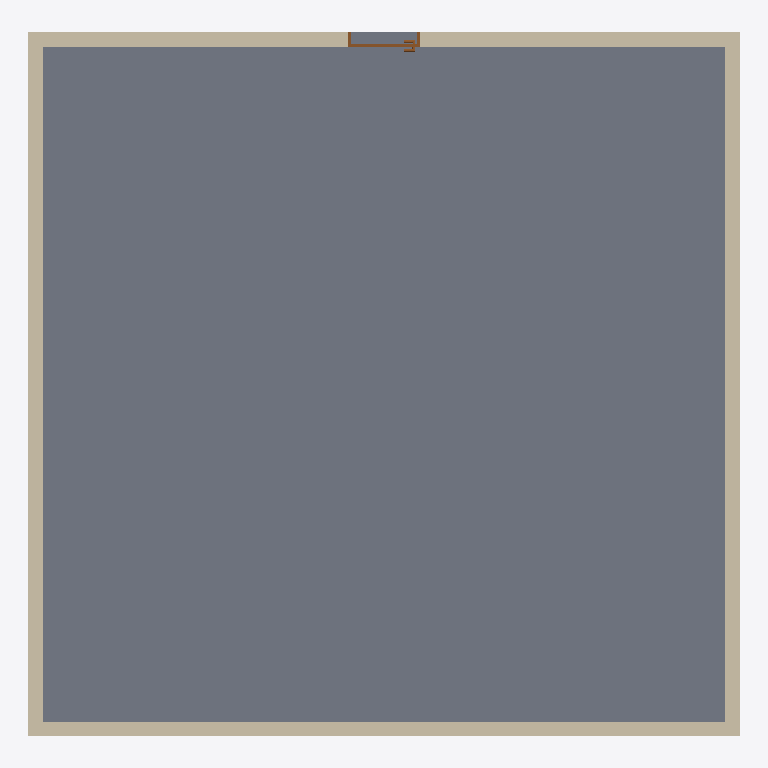
Plan cut of the same IFC building model at storey 'Nivel 1' (level 0.00 m, cut at 1.40 m), seen from above with north up, elements coloured by IFC class (only those large enough to see are counted): 4 walls (beige), 1 slab (grey), 1 door (brown). Cut surfaces are drawn darker.
Extent 10.0 m × 9.9 m × 6.5 m (x, y, z). Storeys (2): Nivel 1 at 0.00 m; Nivel 2 at 3.00 m. Elements (7): 4 IfcWallStandardCase, 1 IfcDoor, 1 IfcRoof, 1 IfcSlab.

HEADER;
FILE_DESCRIPTION(('ViewDefinition [CoordinationView_V2.0, QuantityTakeOffAddOnView]'),'2;1');
FILE_NAME('0001','2023-11-30T23:37:08+01:00',(''),(''),'ODA SDAI 22.12','23.0.11.19 - Exporter 23.0.11.19 - IU alternativ','');
FILE_SCHEMA(('IFC2X3'));
ENDSEC;
DATA;
#97=IFCPROJECT('12lrZEbWL5dfbfaOKfeK7R',#20,'0001',$,$,'Nombre de proyecto','Estado de proyecto',(#92),#89);
#109=IFCSITE('12lrZEbWL5dfbfaOKfeK7P',#20,'Default',$,$,#108,$,$,.ELEMENT.,(40,25,13,9643),(-3,-42,-20,-772056),0.0,$,$);
#99=IFCBUILDING('12lrZEbWL5dfbfaOKfeK7Q',#20,'',$,$,#16,$,'',.ELEMENT.,$,$,#98);
#102=IFCBUILDINGSTOREY('29TFpHBYXAnw12nix37b4C',#20,'Nivel 1',$,'Nivel:Nivel 1',#101,$,'Nivel 1',.ELEMENT.,0.0);
#106=IFCBUILDINGSTOREY('29TFpHBYXAnw12nix37bGc',#20,'Nivel 2',$,'Nivel:Nivel 1',#105,$,'Nivel 2',.ELEMENT.,2.9999999999999996);
#125=IFCSLAB('0LaCZ0N9HE_xhArZJFJgG7',#20,'Suelo:Por defecto - 30 cm:171678',$,'Suelo:Por defecto - 30 cm',#111,#124,'171678',.FLOOR.);
#219=IFCWALLSTANDARDCASE('0LaCZ0N9HE_xhArZJFJgL9',#20,'Muro básico:Por defecto - 20 cm:171984',$,'Muro básico:Por defecto - 20 cm',#207,#218,'171984');
#285=IFCWALLSTANDARDCASE('0LaCZ0N9HE_xhArZJFJfhY',#20,'Muro básico:Por defecto - 20 cm:172155',$,'Muro básico:Por defecto - 20 cm',#273,#284,'172155');
#174=IFCWALLSTANDARDCASE('0LaCZ0N9HE_xhArZJFJgKZ',#20,'Muro básico:Por defecto - 20 cm:171962',$,'Muro básico:Por defecto - 20 cm',#158,#173,'171962');
#252=IFCWALLSTANDARDCASE('0LaCZ0N9HE_xhArZJFJfg0',#20,'Muro básico:Por defecto - 20 cm:172057',$,'Muro básico:Por defecto - 20 cm',#240,#251,'172057');
#2218=IFCDOOR('0LaCZ0N9HE_xhArZJFJfk7',#20,'Puerta de 1 hoja:100 x 210 cm:172318',$,'Puerta de 1 hoja:100 x 210 cm',#2290,#2214,'172318',2.099999999999983,0.9999999999999991);
ENDSEC;
